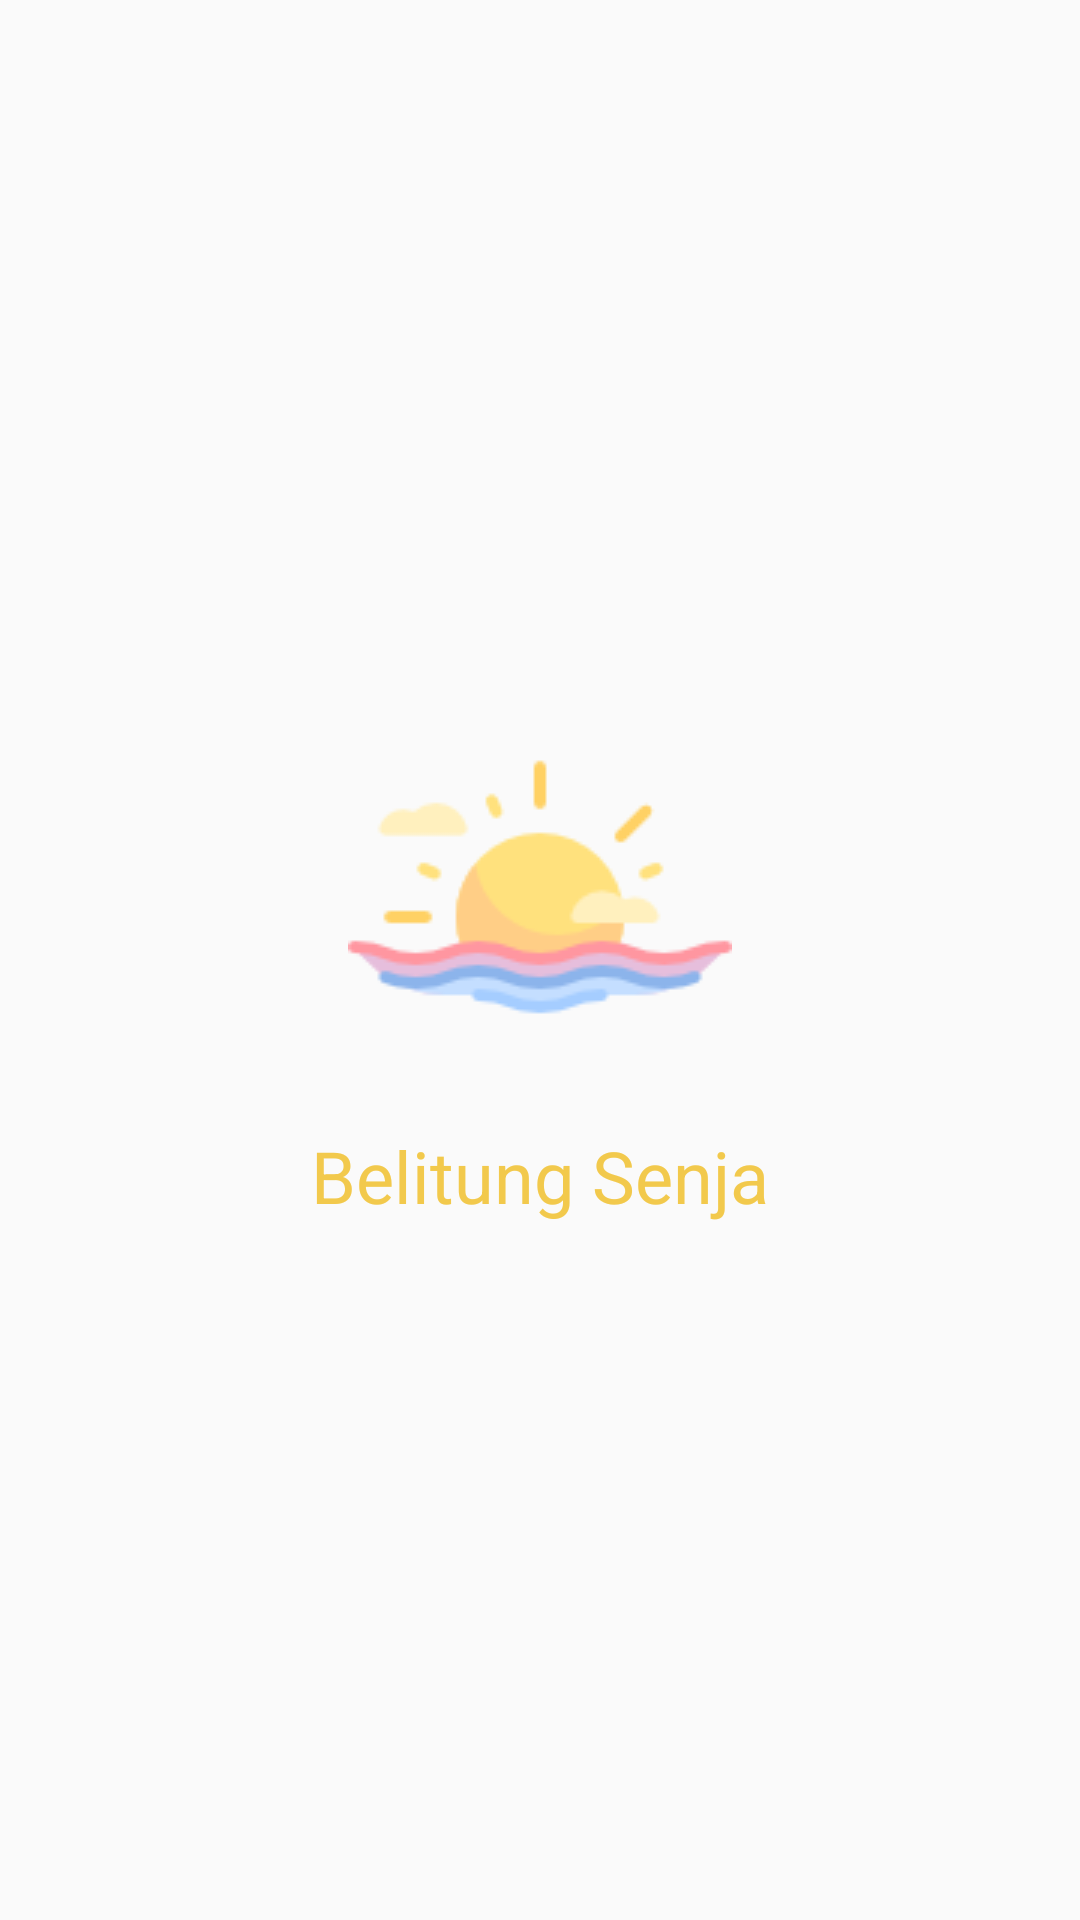

The Android layout XML behind this screen, and the referenced resources:
<!-- AndroidManifest.xml: application theme AppTheme -->
<!-- res/layout/activity_splash_screen.xml -->
<?xml version="1.0" encoding="utf-8"?>
<LinearLayout xmlns:android="http://schemas.android.com/apk/res/android"
    xmlns:app="http://schemas.android.com/apk/res-auto"
    xmlns:tools="http://schemas.android.com/tools"
    android:layout_width="match_parent"
    android:layout_height="match_parent"
    tools:context=".SplashScreen"
    android:orientation="vertical"
    android:gravity="center"
    tools:ignore="UseCompoundDrawables">

    <ImageView
        android:layout_width="wrap_content"
        android:layout_height="wrap_content"
        app:srcCompat="@drawable/icon_color"
        tools:ignore="ContentDescription" />

    <TextView
        android:layout_width="wrap_content"
        android:layout_height="wrap_content"
        android:text="@string/app_name"
        android:layout_marginTop="@dimen/margin_16dp"
        style="@style/TextAppearance.AppCompat.Headline"
        android:textColor="@color/colorPrimary"/>
</LinearLayout>
<!-- resources referenced by this layout -->
<resources>
  <color name="colorPrimary">#F2C94C</color>
  <dimen name="margin_16dp">16dp</dimen>
  <!-- drawable icon_color: png bitmap (drawable, 4668 bytes) -->
  <string name="app_name">Belitung Senja</string>
  <style name="AppTheme" parent="Theme.AppCompat.Light.NoActionBar">
          
          <item name="colorPrimary">@color/colorPrimary</item>
          <item name="colorPrimaryDark">@color/colorPrimaryDark</item>
          <item name="colorAccent">@color/colorAccent</item>
      </style>
  <color name="colorPrimaryDark">#000000</color>
  <color name="colorAccent">#D81B60</color>
</resources>
